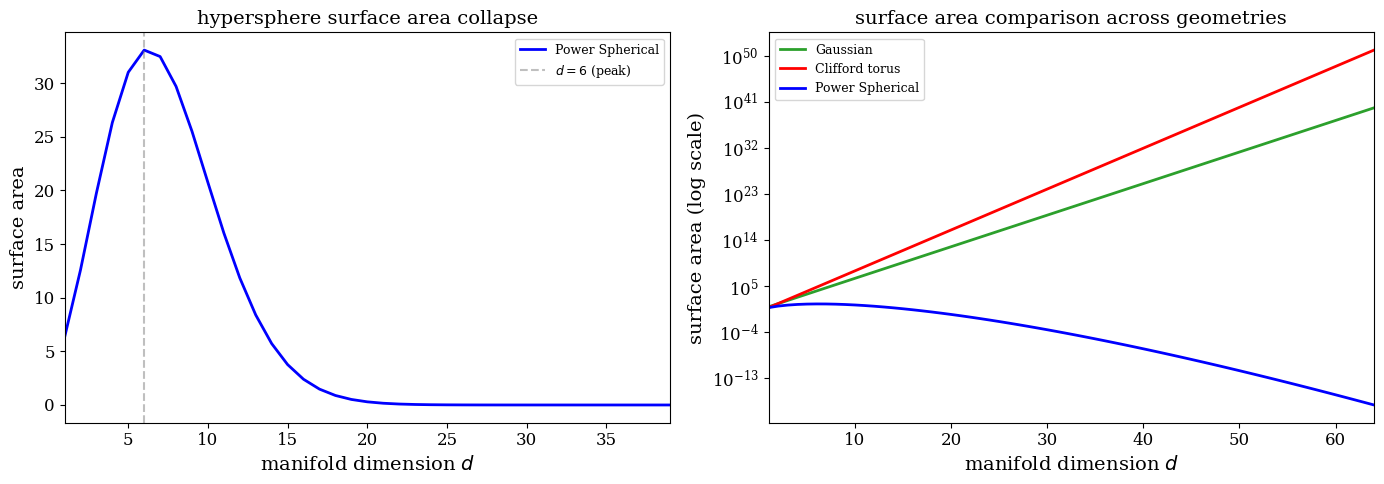

Python code for this plot:
"""
plot surface area vs dimension for different manifold geometries
to show hyperspherical collapse vs clifford torus stability
"""

import numpy as np
import matplotlib.pyplot as plt
from scipy.special import gamma

plt.rcParams.update({
    'font.size': 12,
    'font.family': 'serif',
    'axes.labelsize': 14,
    'axes.titlesize': 14,
    'legend.fontsize': 11,
    'figure.figsize': (8, 5),
})

# unit hypersphere S^(d-1) surface area: 2 * pi^(d/2) / Gamma(d/2)
def hypersphere_sa(d):
    return 2 * np.pi**(d/2) / gamma(d/2)

# gaussian typical set: N(0,I) in R^d concentrates on a shell at radius sqrt(d)
# the surface area of that shell is S_{d-1} * r^{d-1} where r = sqrt(d)
def gaussian_typical_shell_sa(d):
    return hypersphere_sa(d) * (np.sqrt(d))**(d - 1)

# l2-normalized gaussian lives on S^(d-1), same manifold as vMF/PowerSpherical
# so its surface area is identical to the hypersphere
# (plotted separately to make the point explicit)

# --- single plot, log scale ---
fig, (ax1, ax2) = plt.subplots(1, 2, figsize=(14, 5))

# left: linear scale, short range, showing the hypersphere collapse clearly
mdims_short = np.arange(1, 40)
sa_sphere_short = np.array([hypersphere_sa(d+1) for d in mdims_short])
ax1.plot(mdims_short, sa_sphere_short, 'b-', linewidth=2,
         label=r'Power Spherical')
ax1.axvline(x=6, color='gray', linestyle='--', alpha=0.5, label='$d=6$ (peak)')
ax1.set_xlabel('manifold dimension $d$')
ax1.set_ylabel('surface area')
ax1.set_title('hypersphere surface area collapse')
ax1.legend(fontsize=9)
ax1.set_xlim(1, 39)

# right: log scale comparison, all distributions
mdims_comp = np.arange(1, 65)
sa_sphere_comp = np.array([hypersphere_sa(d+1) for d in mdims_comp])
sa_clifford_comp = np.array([(2*np.pi)**d for d in mdims_comp])
sa_gauss_comp = np.array([gaussian_typical_shell_sa(d+1) for d in mdims_comp])

ax2.semilogy(mdims_comp, sa_gauss_comp, '-', color='#2ca02c', linewidth=2,
             label=r'Gaussian')
ax2.semilogy(mdims_comp, sa_clifford_comp, 'r-', linewidth=2,
             label=r'Clifford torus')
ax2.semilogy(mdims_comp, sa_sphere_comp, 'b-', linewidth=2,
             label=r'Power Spherical')
ax2.set_xlabel('manifold dimension $d$')
ax2.set_ylabel('surface area (log scale)')
ax2.set_title('surface area comparison across geometries')
ax2.legend(fontsize=9)
ax2.set_xlim(1, 64)

plt.tight_layout()
import os
os.makedirs('figures', exist_ok=True)
plt.savefig('figures/surface_area_comparison.png', dpi=300, bbox_inches='tight')
plt.savefig('figures/surface_area_comparison.pdf', bbox_inches='tight')
print("saved to figures/")
plt.close()
